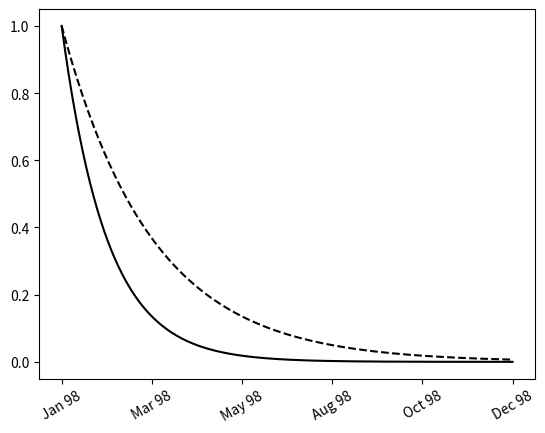

Python code for this plot:
"""adding shapes"""

import numpy as np
import datetime
import matplotlib.patches as patches
import matplotlib.pyplot as plt
import matplotlib.ticker as ticker

def plot1():
    """plot1"""
    shape = patches.Circle((0, 0), radius=1, color='.75')
    plt.gca().add_patch(shape)

    shape = patches.Rectangle((2.5, -.5), 2., 1., color='.75')
    plt.gca().add_patch(shape)

    shape = patches.Ellipse((0, -2.), 2., 1., angle=45., color='.75')
    plt.gca().add_patch(shape)

    # boxstyle => larrow; rarrow; round; round4; roundtooth; sawtooth; square
    shape = patches.FancyBboxPatch((2.5, -2.5), 2., 1., boxstyle='roundtooth', color='.75')
    plt.gca().add_patch(shape)

    plt.grid(True)
    plt.axis('scaled')
    plt.show()

def plot2():
    """working with polygons"""
    # theta = np.linspace(0, 2 * np.pi, 8)
    theta = np.linspace(0, 2 * np.pi, 9)
    # theta = np.linspace(0, 2 * np.pi, 10)
    # points = np.vstack((np.cos(theta), np.sin(theta))).transpose()
    points = np.vstack((np.sin(theta), np.cos(theta))).transpose()

    plt.gca().add_patch(patches.Polygon(points, color='.75'))
    plt.grid(True)
    plt.axis('scaled')
    plt.show()

def plot3():
    """working with path attributes"""
    theta = np.linspace(0, 2 * np.pi, 6)
    points = np.vstack((np.sin(theta), np.cos(theta))).transpose()
    plt.gca().add_patch(plt.Circle((0, 0), radius=1., color='.75'))
    plt.gca().add_patch(plt.Polygon(points, closed=None, fill=None, lw=3., ls='dashed', edgecolor='k'))
    plt.grid(True)
    plt.axis('scaled')
    plt.show()

def plot4():
    """controlling tick spacing"""
    X = np.linspace(-15, 15, 1024)
    Y = np.sinc(X)

    ax = plt.axes()
    ax.xaxis.set_major_locator(ticker.MultipleLocator(5))
    ax.xaxis.set_minor_locator(ticker.MultipleLocator(1))

    plt.grid(True, which='both')
    plt.plot(X, Y, c='k')
    plt.show()

def plot5():
    """controlling tick labeling"""
    name_list = ('omar', 'serguey', 'max', 'zhou', 'abidin')
    value_list = np.random.randint(0, 99, size=len(name_list))
    pos_list = np.arange(len(name_list))

    ax = plt.axes()
    ax.xaxis.set_major_locator(ticker.FixedLocator((pos_list)))
    ax.xaxis.set_major_formatter(ticker.FixedFormatter(name_list))

    plt.bar(pos_list, value_list, color='.75', align='center')
    plt.show()

def plot6():
    """simpler way to create bar charts with fixed labels"""
    name_list = ('omar', 'serguey', 'max', 'zhou', 'abidin')
    value_list = np.random.randint(0, 99, size=len(name_list))
    pos_list = np.arange(len(name_list))

    plt.bar(pos_list, value_list, color='.75', align='center')
    plt.xticks(pos_list, name_list)
    plt.show()

def make_label7(value, pos):
    """make_label7"""
    return '%0.1f%%' % (100. * value)

def plot7():
    """advanced label generation"""
    ax = plt.axes()
    ax.xaxis.set_major_formatter(ticker.FuncFormatter(make_label7))
    X = np.linspace(0, 1, 256)
    plt.plot(X, np.exp(-10 * X), c='k')
    plt.plot(X, np.exp(-5 * X), c='k', ls='--')
    plt.show()

start_date = datetime.datetime(1998, 1, 1)

def make_lable8(value, pos):
    """make_lable8"""
    time = start_date + datetime.timedelta(days=356 * value)
    return time.strftime('%b %y')

def plot8():
    """delegation"""
    ax = plt.axes()
    ax.xaxis.set_major_formatter(ticker.FuncFormatter(make_lable8))
    X = np.linspace(0, 1, 256)
    plt.plot(X, np.exp(-10 * X), c='k')
    plt.plot(X, np.exp(-5 * X), c='k', ls='--')
    labels = ax.get_xticklabels()
    plt.setp(labels, rotation=30.)
    plt.show()

# plot1()
# plot2()
# plot3()
# plot4()
# plot5()
# plot6()
# plot7()
plot8()
